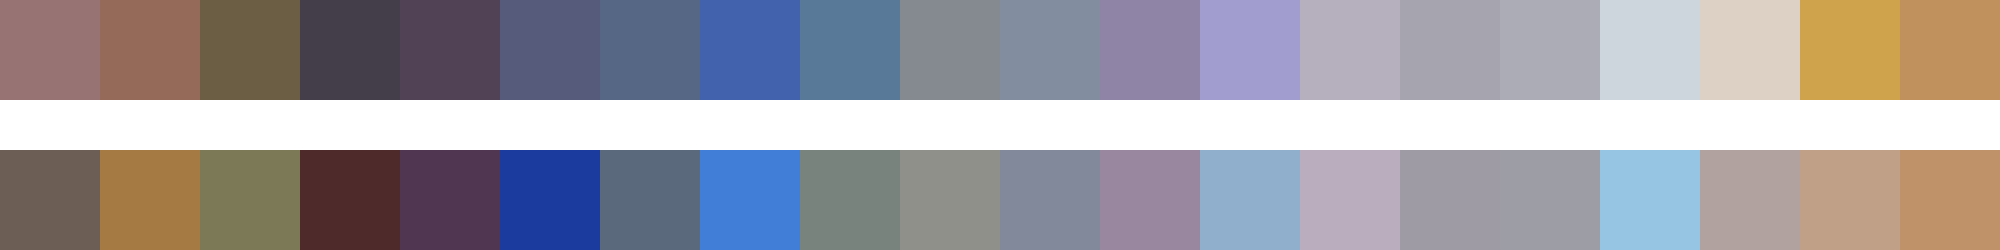

The table this chart was drawn from, first rows:
#977373	#956a58	#6c5d45	#443e4a	#514256	#565a7b	#566785	#4262ae	#597998	#848a8f	#828d9f	#9084a6	#a19dcf	#b5afbe	#a5a4af	#acacb7	#ccd6dc	#dcd1c4	#cfa24c	#c0915c
#6c5d55	#a67a43	#7c7a56	#4e2b2a	#513651	#1c3b9e	#5b697c	#407ed7	#78837e	#8e9089	#81899a	#9987a0	#8fafcc	#b9adbe	#9e9ba4	#9d9ea5	#96c5e3	#b1a19f	#c1a088	#bf926a
